The GitHub repository melanicandra/Computer-Vision-Deep-Learning-RET503 contains a labelled image folder "dataset" with 5 categories: all blocks, balok hijautua, balok hitam, balok merahmuda, papan balok. Examples follow, each with its label.

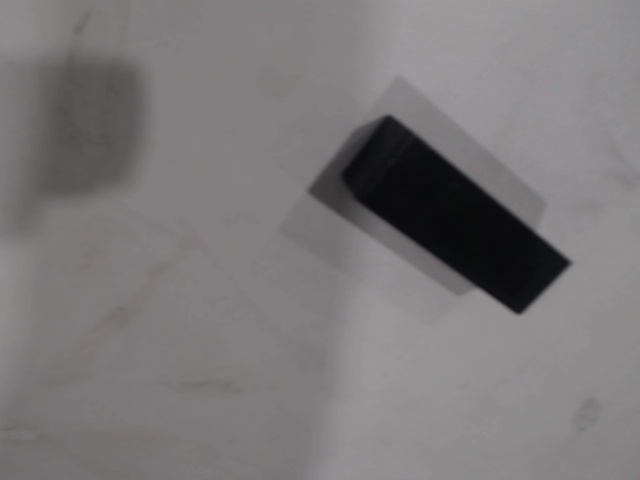
Label: balok hitam

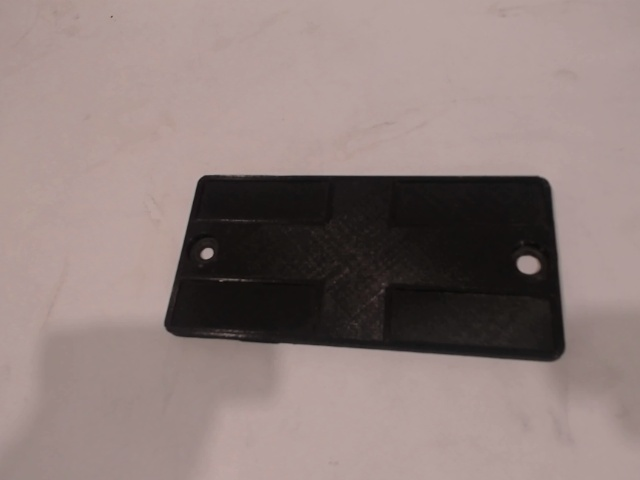
Label: papan balok

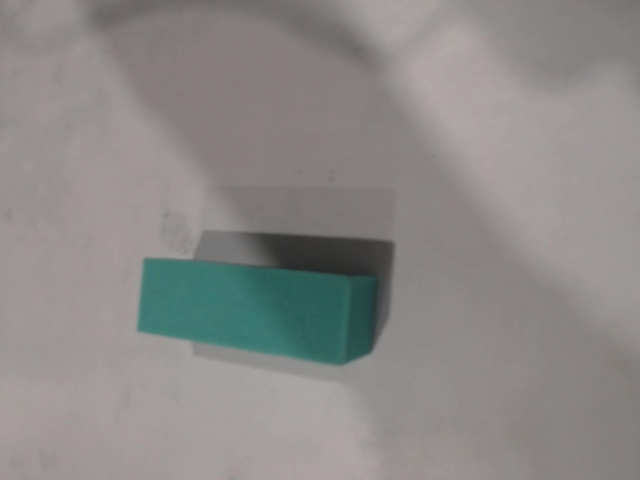
Label: balok hijautua

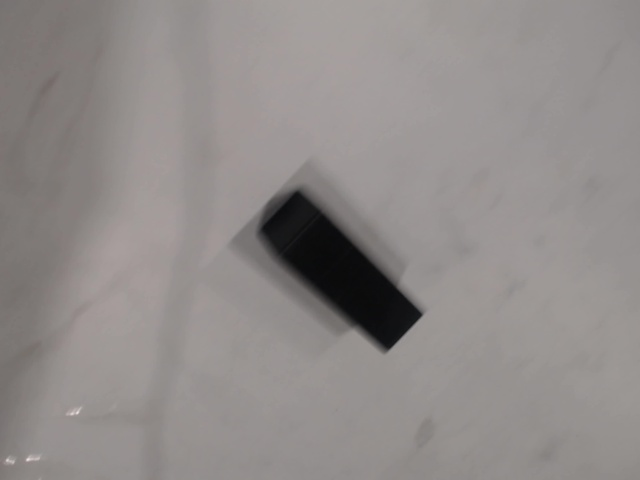
Label: balok hitam

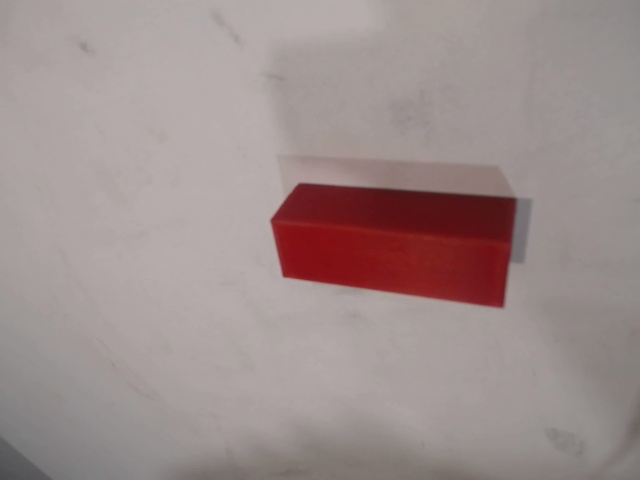
Label: balok merahmuda

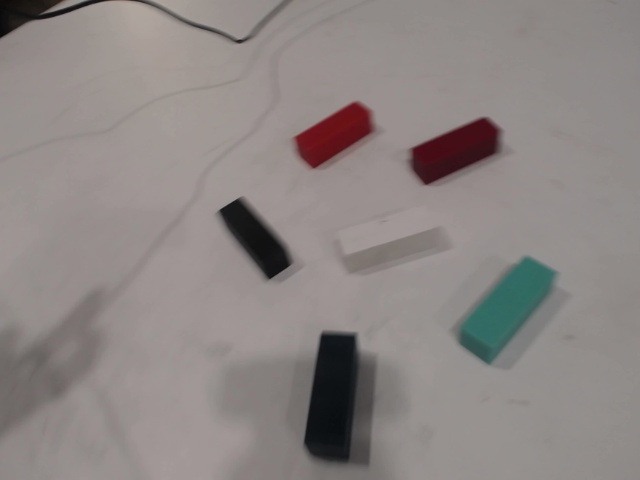
Label: all blocks
